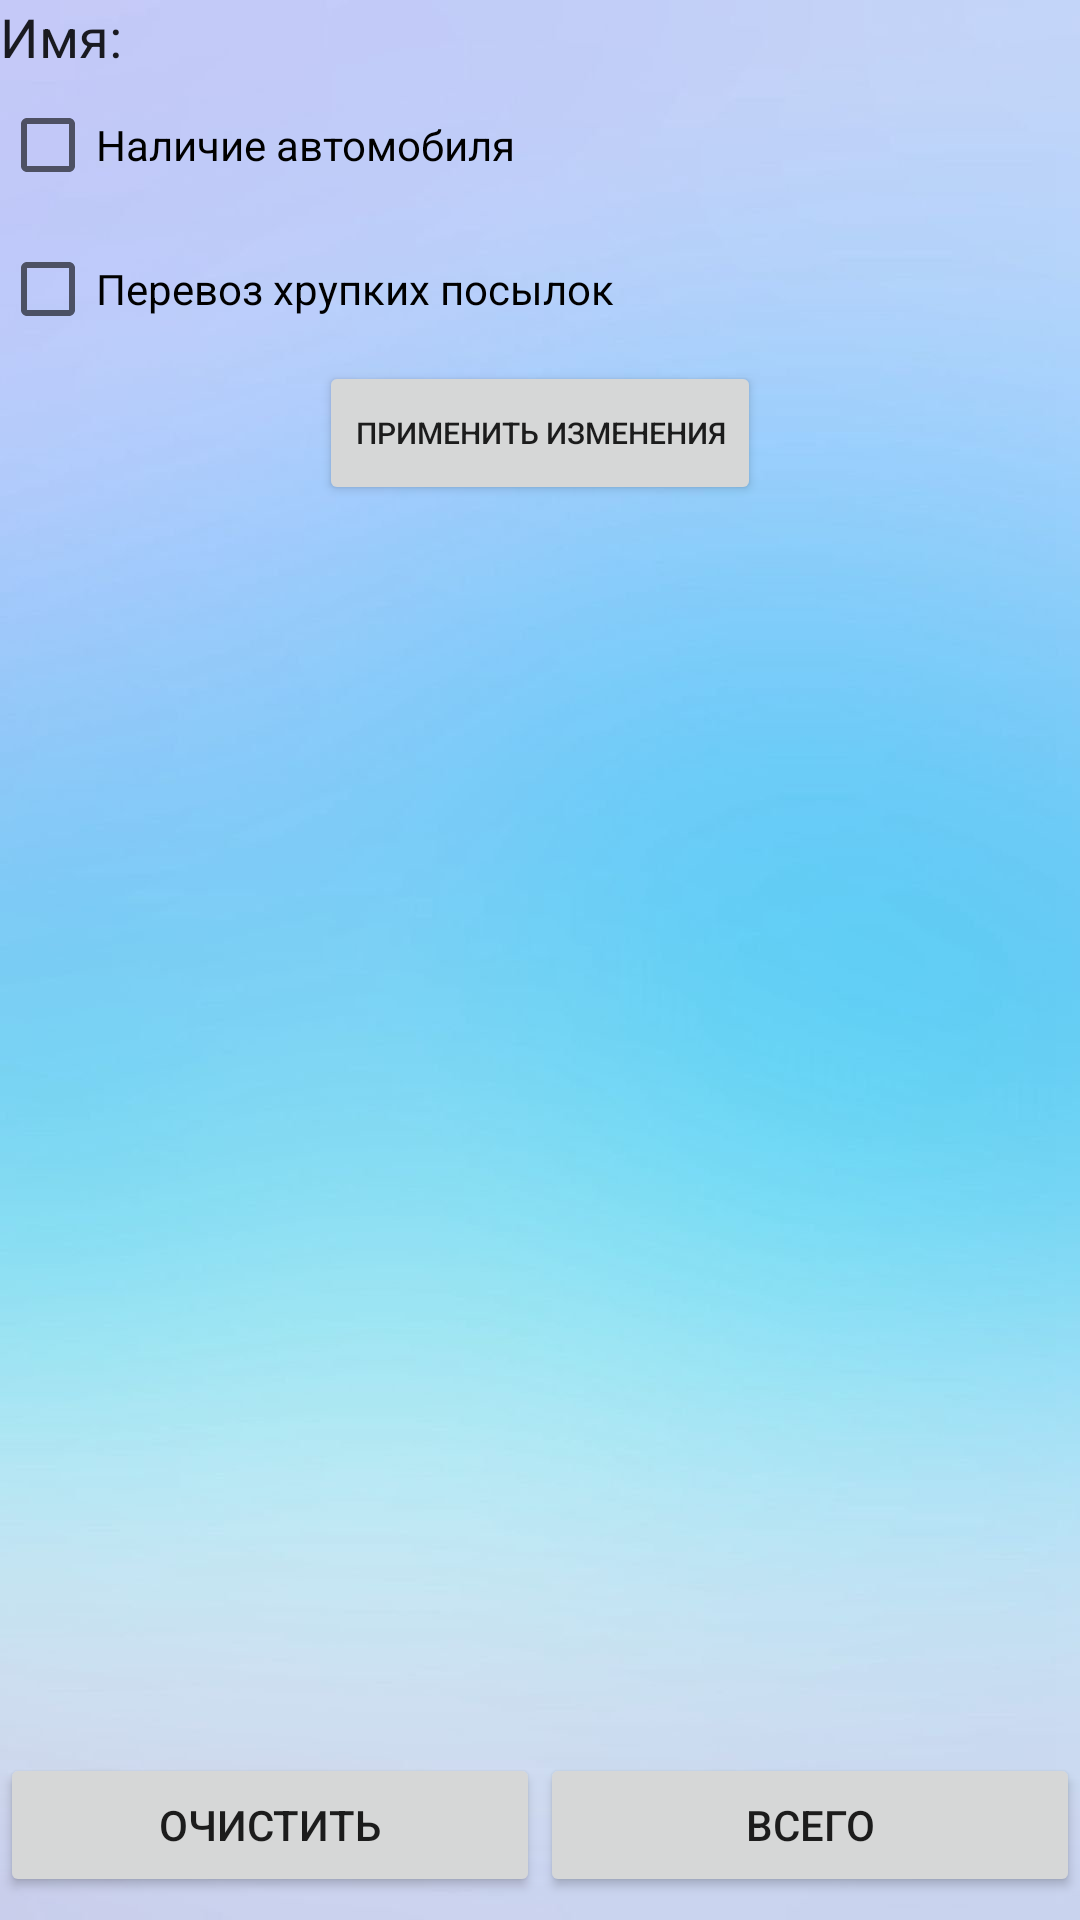

The Android layout XML behind this screen, and the referenced resources:
<!-- AndroidManifest.xml: application theme Theme.5LABFIN -->
<!-- res/layout/activity_main.xml -->
<?xml version="1.0" encoding="utf-8"?>
<androidx.constraintlayout.widget.ConstraintLayout xmlns:android="http://schemas.android.com/apk/res/android"
    xmlns:app="http://schemas.android.com/apk/res-auto"
    xmlns:tools="http://schemas.android.com/tools"
    android:layout_width="match_parent"
    android:layout_height="match_parent"
    android:background="@drawable/back"
    tools:context=".MainActivity">


    <LinearLayout

        android:id="@+id/linearLayout"
        android:layout_width="0dp"
        android:layout_height="0dp"
        android:orientation="vertical"
        app:layout_constraintBottom_toBottomOf="parent"
        app:layout_constraintEnd_toEndOf="parent"
        app:layout_constraintStart_toStartOf="parent"
        app:layout_constraintTop_toTopOf="parent">

        <TextView
            android:id="@+id/Name"
            android:layout_width="match_parent"
            android:layout_height="wrap_content"
            android:text="Имя: "
            android:textAppearance="@style/TextAppearance.AppCompat.Large"
            android:textSize="18dp" />

        <CheckBox

            android:id="@+id/car"
            android:layout_width="match_parent"
            android:layout_height="wrap_content"
            android:text="Наличие автомобиля" />

        <CheckBox
            android:id="@+id/fragility"
            android:layout_width="match_parent"
            android:layout_height="wrap_content"
            android:text="Перевоз хрупких посылок" />

        <Button
            android:id="@+id/setAbilities"
            android:layout_width="wrap_content"
            android:layout_height="wrap_content"
            android:layout_gravity="center"
            android:baselineAligned="false"
            android:onClick="Filter"
            android:text="Применить изменения"
            android:textSize="10dp"
            tools:ignore="TextSizeCheck" />

        <LinearLayout
            android:layout_width="match_parent"
            android:layout_height="75dp"
            android:layout_weight="6"
            android:orientation="horizontal">

            <TextView
                android:layout_width="match_parent"
                android:layout_height="60dp"
                android:layout_weight="1"
                android:gravity="center"
                android:text="Фирма"
                android:textAlignment="center" />

            <TextView
                android:layout_width="match_parent"
                android:layout_height="60dp"
                android:layout_weight="1"
                android:gravity="center"
                android:text="Тип посылки"
                android:textAlignment="center" />

            <TextView
                android:layout_width="match_parent"
                android:layout_height="60dp"
                android:layout_weight="1"
                android:gravity="center"
                android:text="От"
                android:textAlignment="center" />

            <TextView
                android:layout_width="match_parent"
                android:layout_height="wrap_content"
                android:layout_weight="1"
                android:gravity="center"
                android:text="Куда"
                android:textAlignment="center" />

            <TextView
                android:layout_width="match_parent"
                android:layout_height="60dp"
                android:layout_weight="1"
                android:gravity="center"
                android:text="Цена"
                android:textAlignment="center" />

            <TextView
                android:layout_width="match_parent"
                android:layout_height="60dp"
                android:layout_weight="1"
                android:gravity="center"
                android:textAlignment="center" />

        </LinearLayout>

        <ListView
            android:id="@+id/listView"
            android:layout_width="match_parent"
            android:layout_height="397dp"
            android:choiceMode="multipleChoice"
            tools:ignore="MissingConstraints">

        </ListView>

        <TextView
            android:id="@+id/total"
            android:layout_width="279dp"
            android:layout_height="wrap_content"
            android:gravity="center"
            android:layout_marginStart="60dp"/>

        <LinearLayout
            android:layout_width="match_parent"
            android:layout_height="101dp"
            android:layout_weight="2"
            android:orientation="horizontal">

            <Button
                android:id="@+id/buttonCle"
                android:gravity="center"
                android:layout_width="match_parent"
                android:layout_height="wrap_content"
                android:layout_weight="1"
                android:onClick="clear"
                android:text="Очистить" />

            <Button
                android:id="@+id/buttonSum"
                android:onClick="select"
                android:layout_width="match_parent"
                android:layout_height="wrap_content"
                android:layout_weight="1"
                android:text="Всего" />
        </LinearLayout>

    </LinearLayout>
</androidx.constraintlayout.widget.ConstraintLayout>
<!-- resources referenced by this layout -->
<resources>
  <!-- drawable back: png bitmap (drawable, 45575 bytes) -->
  <style name="Theme.5LABFIN" parent="Theme.MaterialComponents.DayNight.DarkActionBar">
          
          <item name="colorPrimary">@color/purple_500</item>
          <item name="colorPrimaryVariant">@color/purple_700</item>
          <item name="colorOnPrimary">@color/white</item>
          
          <item name="colorSecondary">@color/teal_200</item>
          <item name="colorSecondaryVariant">@color/teal_700</item>
          <item name="colorOnSecondary">@color/black</item>
          
          <item name="android:statusBarColor">?attr/colorPrimaryVariant</item>
          
      </style>
  <!-- not gathered from this repository: default colours our renderer supplied (Android Studio template values) -->
  <color name="purple_500">#FF6200EE</color>
  <color name="purple_700">#FF3700B3</color>
  <color name="teal_200">#FF03DAC5</color>
  <color name="teal_700">#FF018786</color>
  <color name="black">#FF000000</color>
  <color name="white">#FFFFFFFF</color>
</resources>
